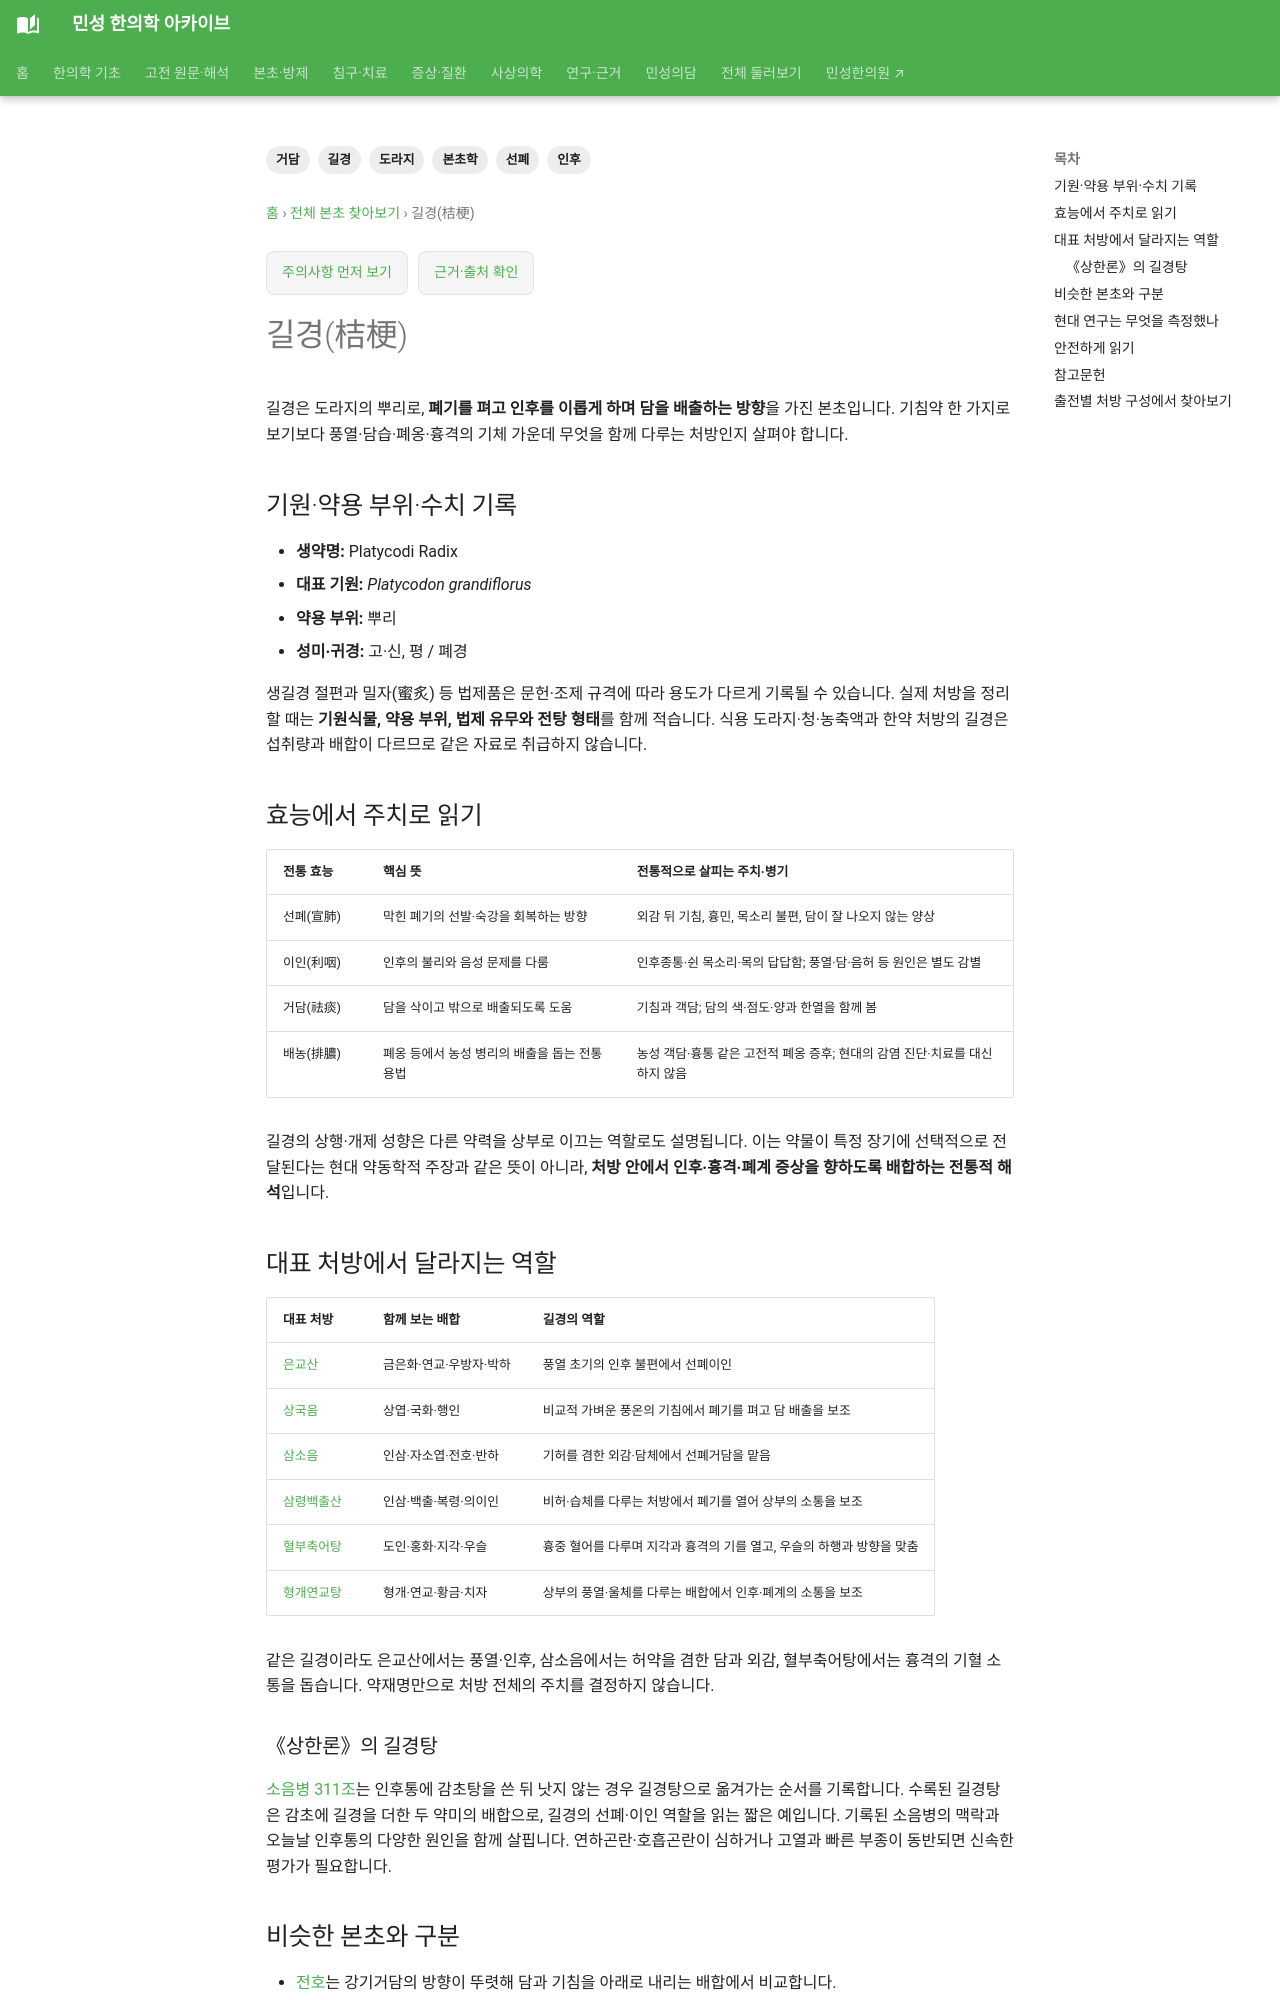

repository: joowon1111/minseong-korean-medicine-wiki · page: herbs/platycodon/index.html · generator: mkdocs

---
title: 길경(桔梗)
description: 길경의 선폐이인·거담배농 주치, 은교산·삼소음·삼령백출산 등 처방 속 역할, 기원·수치와 현대 연구를 연결합니다.
tags: [본초학, 길경, 선폐, 거담, 인후, 도라지]
status: 검토완료
last_reviewed: 2026-09-18
---
# 길경(桔梗)

길경은 도라지의 뿌리로, **폐기를 펴고 인후를 이롭게 하며 담을 배출하는 방향**을 가진 본초입니다. 기침약 한 가지로 보기보다 풍열·담습·폐옹·흉격의 기체 가운데 무엇을 함께 다루는 처방인지 살펴야 합니다.

## 기원·약용 부위·수치 기록 {#processing}

- **생약명:** Platycodi Radix
- **대표 기원:** *Platycodon grandiflorus*
- **약용 부위:** 뿌리
- **성미·귀경:** 고·신, 평 / 폐경

생길경 절편과 밀자(蜜炙) 등 법제품은 문헌·조제 규격에 따라 용도가 다르게 기록될 수 있습니다. 실제 처방을 정리할 때는 **기원식물, 약용 부위, 법제 유무와 전탕 형태**를 함께 적습니다. 식용 도라지·청·농축액과 한약 처방의 길경은 섭취량과 배합이 다르므로 같은 자료로 취급하지 않습니다.

## 효능에서 주치로 읽기

| 전통 효능 | 핵심 뜻 | 전통적으로 살피는 주치·병기 |
|---|---|---|
| 선폐(宣肺) | 막힌 폐기의 선발·숙강을 회복하는 방향 | 외감 뒤 기침, 흉민, 목소리 불편, 담이 잘 나오지 않는 양상 |
| 이인(利咽) | 인후의 불리와 음성 문제를 다룸 | 인후종통·쉰 목소리·목의 답답함; 풍열·담·음허 등 원인은 별도 감별 |
| 거담(祛痰) | 담을 삭이고 밖으로 배출되도록 도움 | 기침과 객담; 담의 색·점도·양과 한열을 함께 봄 |
| 배농(排膿) | 폐옹 등에서 농성 병리의 배출을 돕는 전통 용법 | 농성 객담·흉통 같은 고전적 폐옹 증후; 현대의 감염 진단·치료를 대신하지 않음 |

길경의 상행·개제 성향은 다른 약력을 상부로 이끄는 역할로도 설명됩니다. 이는 약물이 특정 장기에 선택적으로 전달된다는 현대 약동학적 주장과 같은 뜻이 아니라, **처방 안에서 인후·흉격·폐계 증상을 향하도록 배합하는 전통적 해석**입니다.
